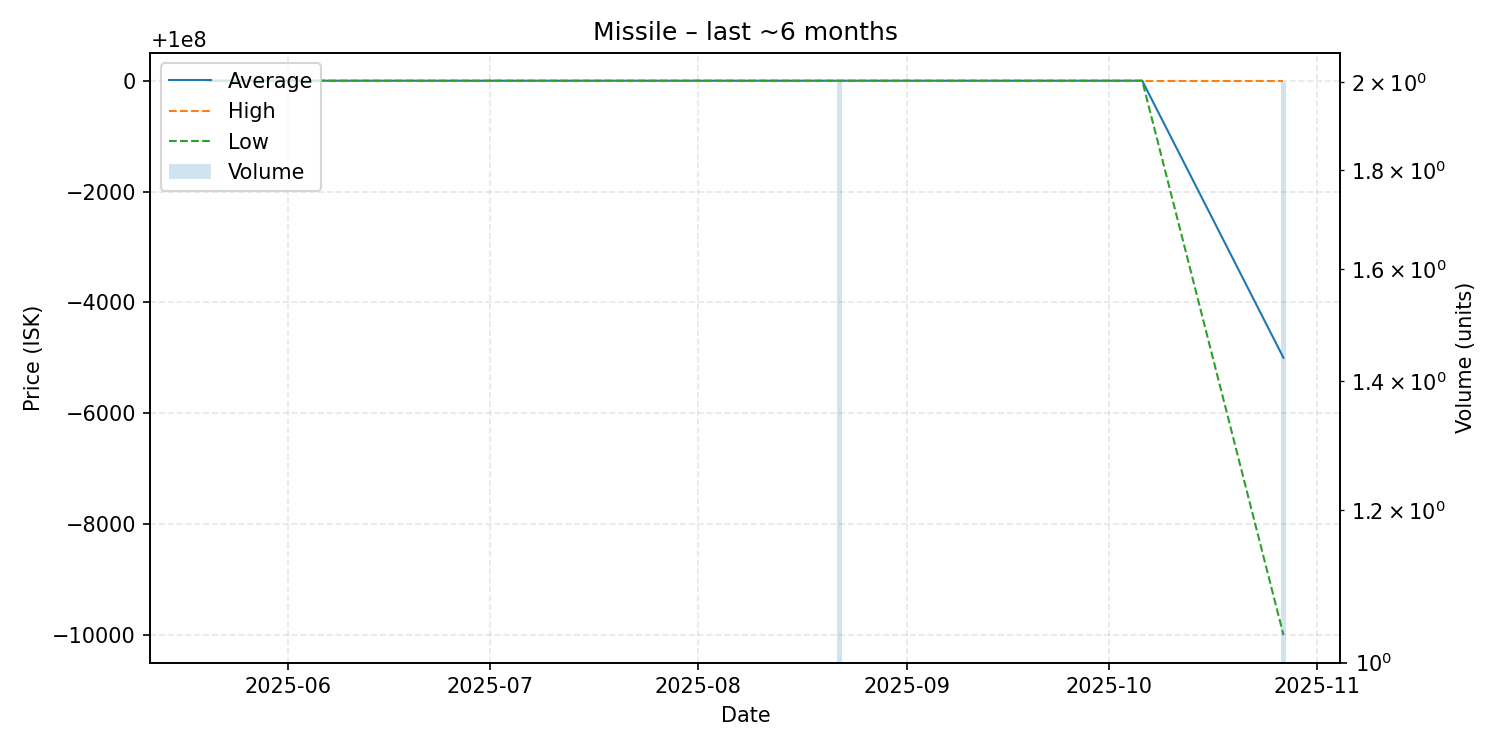

The table this chart was drawn from, first rows:
date, average, highest, lowest, order_count, volume
2025-05-20, 100000000, 100000000, 100000000, 1, 1
2025-06-02, 100000000, 100000000, 100000000, 1, 1
2025-06-07, 100000000, 100000000, 100000000, 1, 1
2025-07-06, 100000000, 100000000, 100000000, 1, 1
2025-07-24, 100000000, 100000000, 100000000, 1, 1
2025-08-08, 100000000, 100000000, 100000000, 1, 1
2025-08-09, 100000000, 100000000, 100000000, 1, 1
2025-08-16, 100000000, 100000000, 100000000, 1, 1
2025-08-20, 100000000, 100000000, 100000000, 1, 1
2025-08-22, 100000000, 100000000, 100000000, 2, 2
2025-08-25, 100000000, 100000000, 100000000, 1, 1
2025-08-27, 100000000, 100000000, 100000000, 1, 1
2025-10-06, 100000000, 100000000, 100000000, 1, 1
2025-10-27, 99995000, 100000000, 99990000, 2, 2
